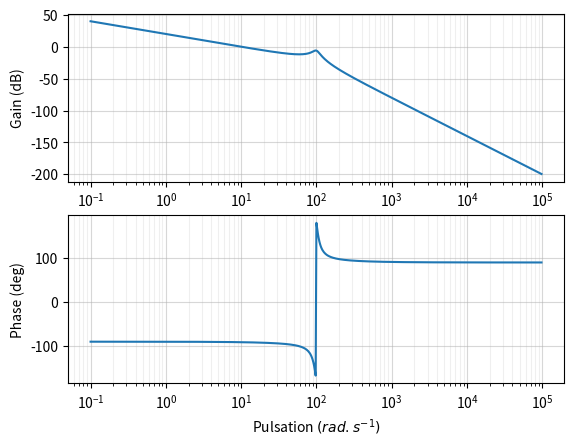

This chart was generated by the following Python code:
# On importe les bibliothèques
from matplotlib.pyplot import show, figure, subplot, gca
from numpy import log10, arange, absolute
from pylab import angle, semilogx
from matplotlib.widgets import TextBox

# Paramétrage de la fonction de transfert
K=10
w0=100
xi=0.1

def H(w,w0,xi,K):
    return K/(1j*w*(1+2*xi*1j*w/w0-w**2/w0**2))

fig=figure('Diagrammes Bode')
# Calcul des valeurs de l'abscisse
puissances_w=arange(log10(w0)-3,log10(w0)+3,0.01)
W=10**puissances_w
# Le module en dB
module = 20*log10(absolute(H(W,w0,xi,K)))
# La phase en degré
phase = angle(H(W,w0,xi,K),'deg')
#Tracer des diagrammes de Bode
subplot(211) # Permet d’afficher plusieurs graphes (nombre de graphe (2), colonne (1), ligne (1))
diag_mod,val=semilogx(W,module,10,1) # Tracé en semilog du module
# Paramétrage de la grille pour le module
axes_mod = gca()
axes_mod.grid(True,which='minor', alpha=0.2)
axes_mod.grid(True,which='major', alpha=0.5)
axes_mod.set_ylabel('Gain (dB)')
axes_mod.set_xscale('log')
subplot(212)
diag_pha,val=semilogx(W,phase,10,1) #Tracé en semilog de la phase
# Paramétrage de la grille pour le module
axes_pha = gca()
axes_pha.set_ylabel('Phase (deg)')
axes_pha.set_xlabel('Pulsation $(rad.s^{-1})$')
axes_pha.grid(True,which='minor', alpha=0.2)
axes_pha.grid(True,which='major', alpha=0.5)

show()
